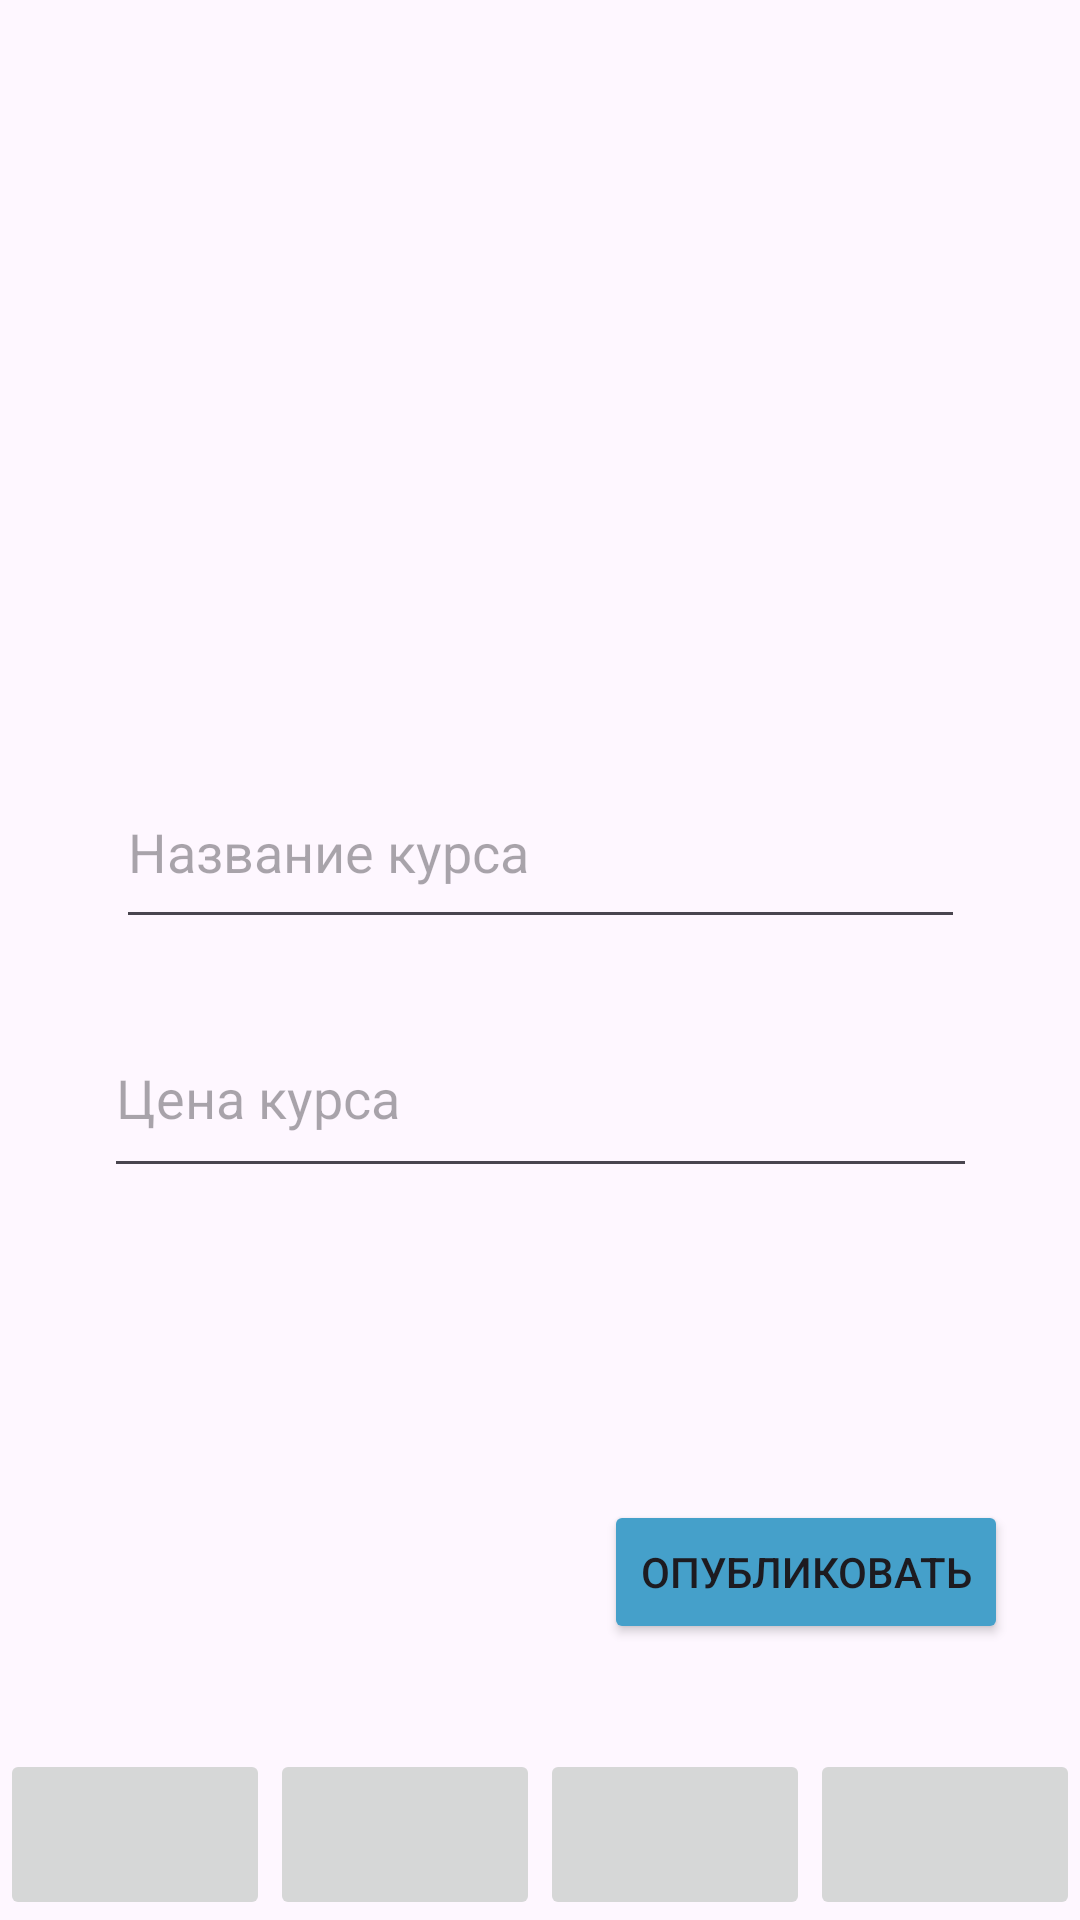

Android layout source for this screen:
<!-- AndroidManifest.xml: application theme Theme.Project_Samsung -->
<!-- res/layout/activity_course_add.xml -->
<?xml version="1.0" encoding="utf-8"?>
<androidx.constraintlayout.widget.ConstraintLayout xmlns:android="http://schemas.android.com/apk/res/android"
    xmlns:app="http://schemas.android.com/apk/res-auto"
    xmlns:tools="http://schemas.android.com/tools"
    android:id="@+id/main"
    android:layout_width="match_parent"
    android:layout_height="match_parent"
    tools:context=".CourseAdd">

    <EditText
        android:id="@+id/editTextAddCoursePrice"
        android:layout_width="291dp"
        android:layout_height="63dp"
        android:layout_marginTop="20dp"
        android:ems="10"
        android:hint="Цена курса"
        android:inputType="text"
        app:layout_constraintEnd_toEndOf="@+id/editTextAddCourseName"
        app:layout_constraintStart_toStartOf="@+id/editTextAddCourseName"
        app:layout_constraintTop_toBottomOf="@+id/editTextAddCourseName"
        tools:ignore="MissingConstraints" />

    <EditText
        android:id="@+id/editTextAddCourseName"
        android:layout_width="283dp"
        android:layout_height="61dp"
        android:layout_marginStart="30dp"
        android:layout_marginTop="252dp"
        android:layout_marginEnd="30dp"
        android:ems="10"
        android:hint="Название курса"
        android:inputType="text"
        app:layout_constraintEnd_toEndOf="parent"
        app:layout_constraintHorizontal_bias="0.5"
        app:layout_constraintStart_toStartOf="parent"
        app:layout_constraintTop_toTopOf="parent"
        tools:ignore="MissingConstraints" />

    <ImageButton
        android:id="@+id/imageButtonAddCourseMarket"
        android:layout_width="0dp"
        android:layout_height="57dp"
        app:layout_constraintBottom_toBottomOf="parent"
        app:layout_constraintVertical_bias="0.0"
        app:layout_constraintWidth_percent="0.25"
        app:srcCompat="@drawable/ic_launcher_foreground"
        tools:ignore="MissingConstraints,SpeakableTextPresentCheck" />

    <ImageButton
        android:id="@+id/imageButtonAddCourseAccount"
        android:layout_width="0dp"
        android:layout_height="57dp"
        app:layout_constraintBottom_toBottomOf="parent"
        app:layout_constraintStart_toEndOf="@+id/imageButtonAddCourseCourse"
        app:layout_constraintTop_toTopOf="@+id/imageButtonAccountForum"
        app:layout_constraintVertical_bias="0.0"
        app:layout_constraintWidth_percent="0.25"
        app:srcCompat="@drawable/ic_launcher_foreground"
        tools:ignore="SpeakableTextPresentCheck,UnknownIdInLayout" />

    <ImageButton
        android:id="@+id/imageButtonAddCourseCourse"
        android:layout_width="0dp"
        android:layout_height="57dp"
        app:layout_constraintBottom_toBottomOf="parent"
        app:layout_constraintStart_toEndOf="@+id/imageButtonAddCourseForum"
        app:layout_constraintTop_toTopOf="@+id/imageButtonAccountMarket"
        app:layout_constraintVertical_bias="1.0"
        app:layout_constraintWidth_percent="0.25"
        app:srcCompat="@drawable/ic_launcher_foreground"
        tools:ignore="SpeakableTextPresentCheck,UnknownIdInLayout" />

    <ImageButton
        android:id="@+id/imageButtonAddCourseForum"
        android:layout_width="0dp"
        android:layout_height="57dp"
        app:layout_constraintBottom_toBottomOf="parent"
        app:layout_constraintStart_toEndOf="@+id/imageButtonAddCourseMarket"
        app:layout_constraintTop_toBottomOf="@+id/recyclerView"
        app:layout_constraintWidth_percent="0.25"
        app:srcCompat="@drawable/ic_launcher_foreground"
        tools:ignore="SpeakableTextPresentCheck,UnknownIdInLayout" />

    <Button
        android:id="@+id/AddCourseButtonPublish"
        android:layout_width="wrap_content"
        android:layout_height="wrap_content"
        android:layout_marginEnd="24dp"
        android:layout_marginBottom="35dp"
        android:backgroundTint="#45A0CA"
        android:text="Опубликовать"
        app:layout_constraintBottom_toTopOf="@+id/imageButtonAddCourseAccount"
        app:layout_constraintEnd_toEndOf="parent"
        tools:ignore="MissingConstraints" />

</androidx.constraintlayout.widget.ConstraintLayout>
<!-- resources referenced by this layout -->
<resources>
  <style name="Theme.Project_Samsung" parent="Base.Theme.Project_Samsung" />
  <style name="Base.Theme.Project_Samsung" parent="Theme.Material3.DayNight.NoActionBar">
          
          
      </style>
</resources>
